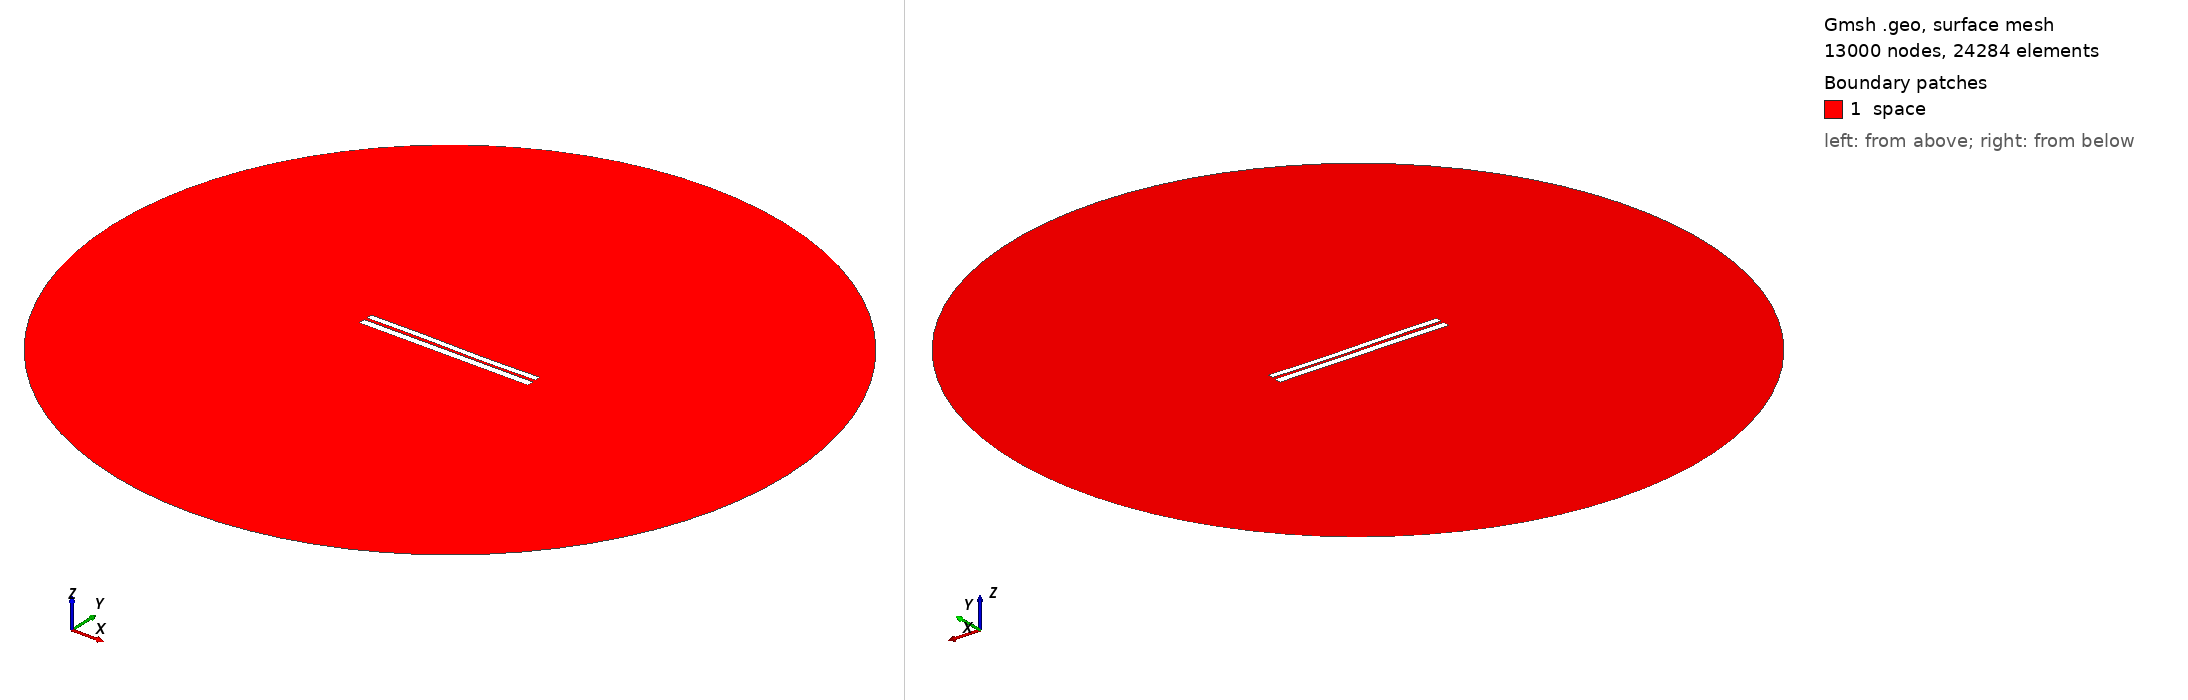

Gmsh geometry script, surface-meshed: 13000 nodes, 24284 surface elements. Boundary patches (legend numbers): 1 space. Left view from above one corner, right view from below the opposite corner. Legend entries are the model's physical surfaces. The drawing asked Gmsh for element sizes between 1% and 20% of the model's largest extent; the script's own settings can give other sizes.

=== 6298.geo (drawn) ===
//---------------------------------------
// Geometry kernel
//---------------------------------------

SetFactory("OpenCASCADE");



//---------------------------------------
// Parameters of the geometry
//---------------------------------------

// Overetch of the upper plate
overetch = 0.25;

// Distance between the plates
distance = 1.5;

// Discretization over the x axis (for the deformation)
nx = 50; 

// Length of the plate
L = 100 - overetch; 

// Number of modes
n = 4; 

// 1st mode coefficient
coeff(1) = -0.15;
beta(1) = 0.596864 * 3.1415926535 / L;

// 2nd mode coefficient
coeff(2) = -0.075;
beta(2) = 1.49418 * 3.1415926535 / L;

// 3rd mode coefficient
coeff(3) = 0.15;
beta(3) = 2.50025 * 3.1415926535 / L;

// 4th mode coefficient
coeff(4) = 0.0;
beta(4) = 3.49999 * 3.1415926535 / L;



//---------------------------------------
// Upper plate (deformed rectangle)
//---------------------------------------

// Coordiantes of the upper plate
xmin = -50;
xmax = 50 - overetch;

// Height of the upper plate
yheight = 4 - 2 * overetch;

// Indexes of the points
UpperID[] = {};
LowerID[] = {};
LeftID[] = {};
RightID[] = {};

// Point index
p = 1;

// Horizontal edges
For i In {1:nx}
    x = xmin + (i-1)*(xmax - xmin)/(nx-1);

    y_bottom = distance / 2 + overetch;
    For j In {1:n}
        C = (Cosh(beta(j)*L) + Cos(beta(j)*L)) / (Sinh(beta(j)*L) + Sin(beta(j)*L));
        y_bottom  = y_bottom + coeff(j) * (Cosh(beta(j)*(x+50)) - Cos(beta(j)*(x+50)) - C * (Sinh(beta(j)*(x+50)) - Sin(beta(j)*(x+50))));
    EndFor

    y_top = y_bottom + yheight;

    Point(p) = {x, y_top, 0, 1.0};
    UpperID[i] = p;
    p = p + 1;

    Point(p) = {x, y_bottom, 0, 1.0};
    LowerID[i] = p;
    p = p + 1;
EndFor

// Create point lists
UpperPts[] = {}; LowerPts[] = {};
For i In {1:nx}
  UpperPts[] += {UpperID[i]};
  LowerPts[] += {LowerID[i]};
EndFor

// Build splines
Spline(1) = {UpperPts[]};
Spline(2) = {LowerPts[]};
Line(3) = {LowerPts[nx-1], UpperPts[nx-1]};
Line(4) = {LowerPts[0], UpperPts[0]};

// Build the plane surface
Curve Loop(1) = {2, 3, -1, -4};
Plane Surface(1) = {1};



//---------------------------------------
// Lower plate (rectangle)
//---------------------------------------

// Vertices
Point(1001) = {-50, -1, 0, 1.0};
Point(1002) = { 50, -1, 0, 1.0};
Point(1003) = { 50,  -5, 0, 1.0};
Point(1004) = {-50,  -5, 0, 1.0};

// Edges
Line(5) = {1001, 1002};
Line(6) = {1002, 1003};
Line(7) = {1003, 1004};
Line(8) = {1004, 1001};

// Plane surface
Line Loop(2) = {5, 6, 7, 8};
Plane Surface(2) = {2}; 



//---------------------------------------
// Outer (fictious) boundary
//---------------------------------------

// Points
Point(1005) = {0, 0, 0};       // Center
Point(1006) = {200, 0, 0};     // Start point
Point(1007) = {0, 200, 0};     // 90 degrees
Point(1008) = {-200, 0, 0};    // 180 degrees
Point(1009) = {0, -200, 0};    // 270 degrees

// Circle arcs (each needs start, center, end)
Circle(9) = {1006, 1005, 1007};
Circle(10) = {1007, 1005, 1008};
Circle(11) = {1008, 1005, 1009};
Circle(12) = {1009, 1005, 1006};

// Plane surface for the entire domain
Curve Loop(3) = {9, 10, 11, 12};
Surface(3) = {3};

// Subtract the plates from the whole domain to obtain the actual domain where we want to solve the equations
BooleanDifference{ Surface{3}; Delete; }{ Surface{1}; Surface{2}; Delete; }




//---------------------------------------
// Transfinite Lines/Curves
//---------------------------------------

// Set the number of points on the boundaries
r = 7;

// Plates
Transfinite Curve {1, 2} = 50*r Using Progression 1;
Transfinite Curve {3, 4} = 2*r Using Progression 1;
Transfinite Line {5, 7} = 50*r Using Progression 1;
Transfinite Line {6, 8} = 2*r Using Progression 1;

// Outer boundary
Transfinite Line {9, 10, 11, 12} = 20 Using Progression 1;



//---------------------------------------
// Physical groups
//---------------------------------------                

// Physical curves (boundaries)
Physical Line("force_segment", 10) = {2};
Physical Line("upper_plate", 11) = {1, 3, 4};
Physical Line("lower_plate", 12) = {5, 6, 7, 8};
Physical Line("boundary", 20) = {9, 10, 11, 12};

// Physical Surfaces
Physical Surface("space", 30) = {3};



//---------------------------------------
// 6. Generate the Mesh
//---------------------------------------

// 2D mesh generation
Mesh 2;
